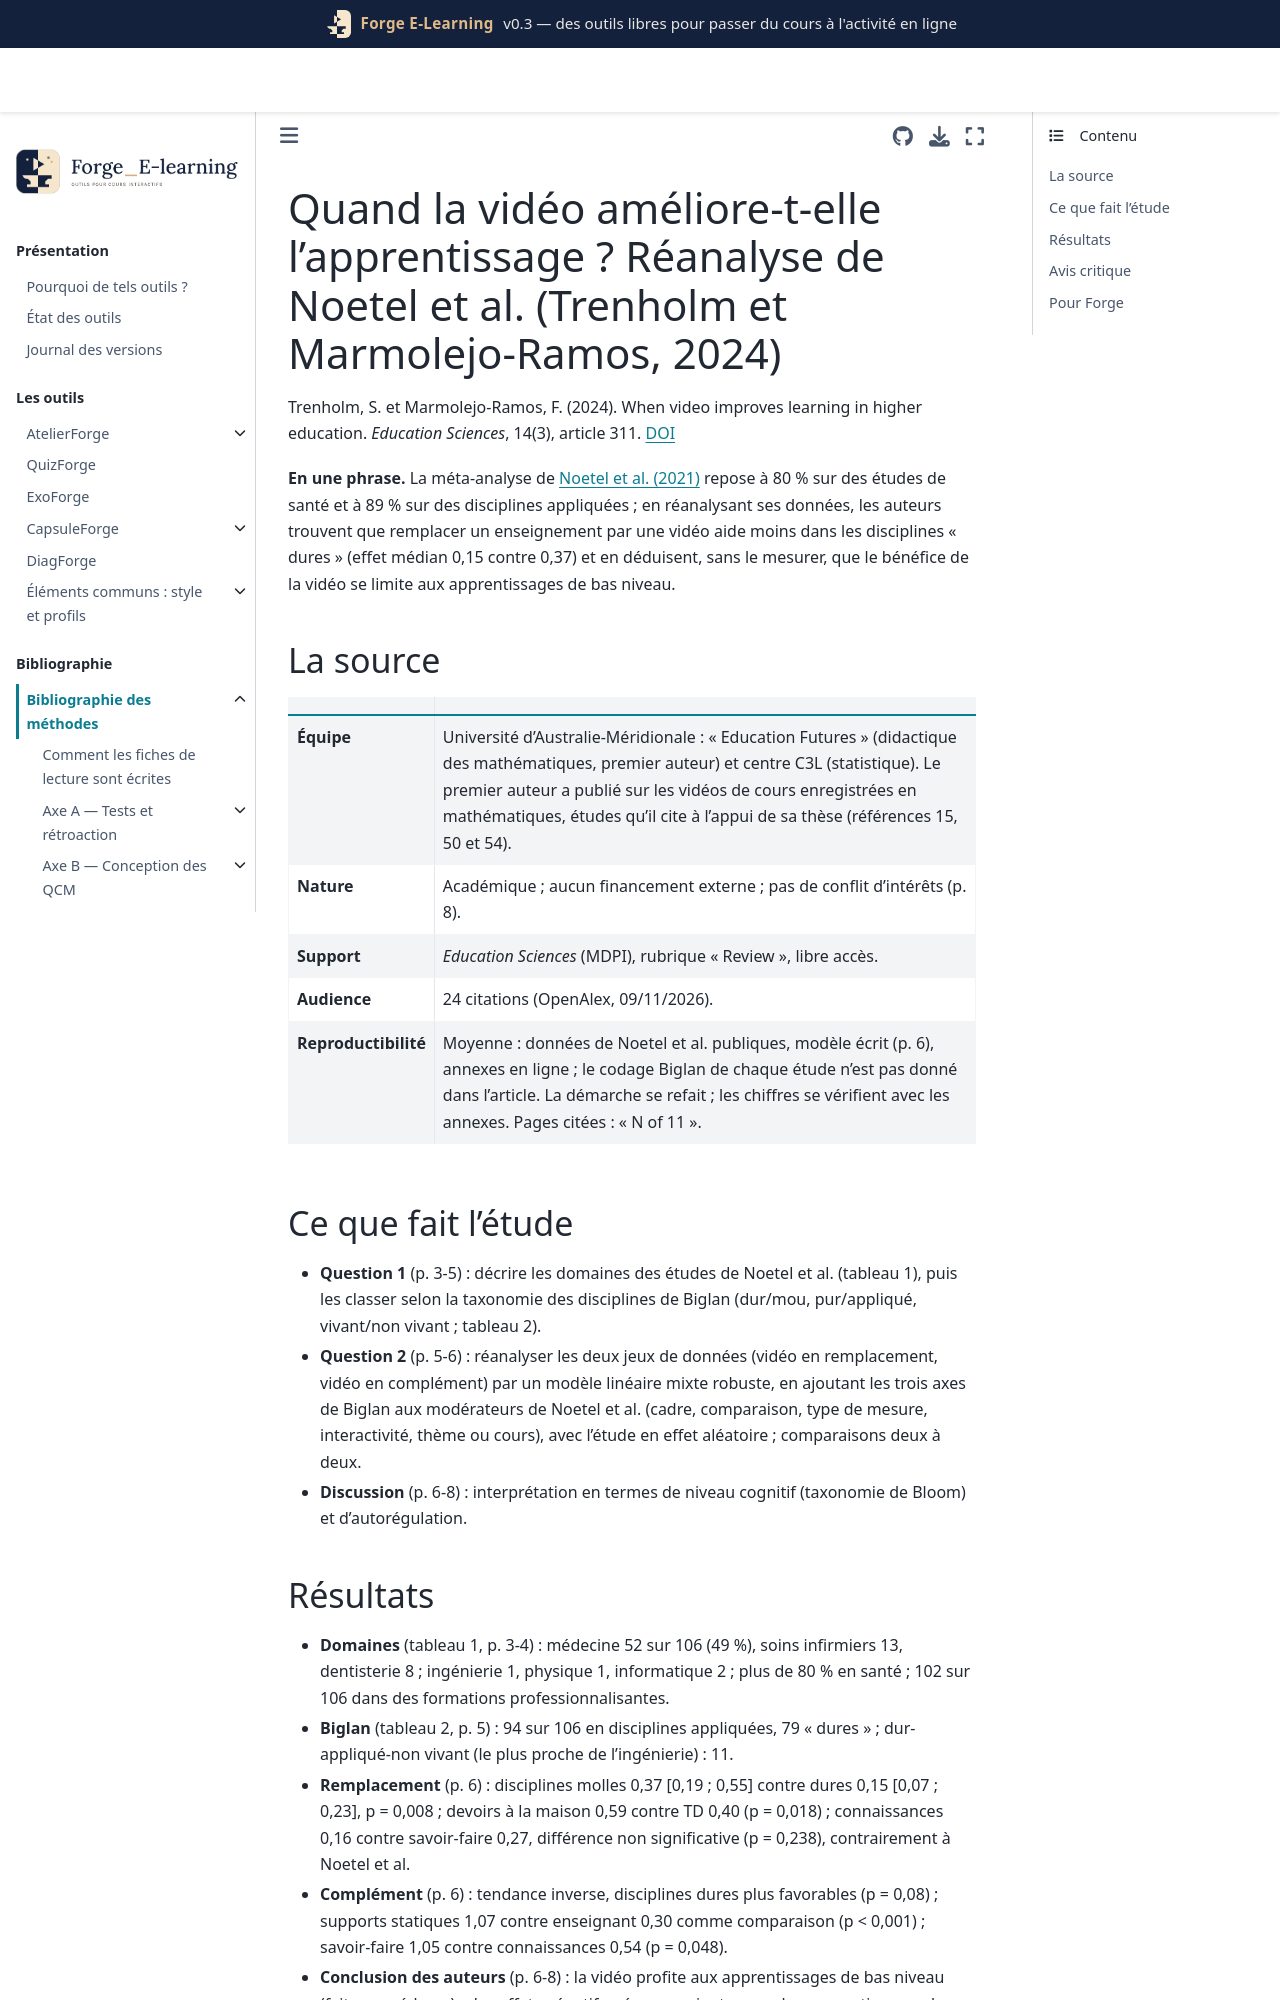

repository: Benoit2lattre/Forge_E-Learning · page: reference/F_video_interactive/trenholm2024.html · generator: jekyll

---
cle: trenholm2024
reference: "Trenholm, S. et Marmolejo-Ramos, F. (2024). When video improves learning in higher education. Education Sciences, 14(3), article 311."
doi: 10.3390/educsci14030311
axe: [F2]
type_etude: critique et réanalyse (méta-régression robuste) des données de la méta-analyse de Noetel et al. (2021), avec un classement des disciplines selon Biglan
public: les 105 essais randomisés de Noetel et al. (106 contextes), supérieur, à plus de 80 % en santé
lecture: texte complet, 09/11/2026
regles:
  - outil: CapsuleForge
    regle: "en mécanique et en mathématiques, utiliser la capsule en complément d'une séance ou d'exercices, pas en remplacement : l'effet du remplacement est plus faible dans les disciplines « dures »"
    niveau: C
    transferabilite: moyenne
    note: "remplacement : effet médian 0,15 (disciplines dures) contre 0,37 (molles), p = 0,008 ; comparaison entre études"
  - outil: CapsuleForge
    regle: "pour un contenu conceptuel ou abstrait, faire suivre la capsule d'une tâche qui oblige à raisonner (exercice ExoForge, question ouverte), pas seulement de questions de rappel"
    niveau: D
    transferabilite: moyenne
    note: "hypothèse des auteurs : la vidéo aiderait surtout les apprentissages de bas niveau ; non testée dans leurs données"
  - outil: DiagForge
    regle: "évaluer l'effet d'une capsule séparément sur les items de rappel ou de procédure et sur les items conceptuels ou de transfert"
    niveau: D
    transferabilite: forte
---

# Quand la vidéo améliore-t-elle l'apprentissage ? Réanalyse de Noetel et al. (Trenholm et Marmolejo-Ramos, 2024)

Trenholm, S. et Marmolejo-Ramos, F. (2024). When video improves learning in higher education. *Education Sciences*, 14(3), article 311. [DOI](https://doi.org/10.3390/educsci14030311)

**En une phrase.** La méta-analyse de [Noetel et al. (2021)](noetel2021b.md) repose à 80 % sur des études de santé et à 89 % sur des disciplines appliquées ; en réanalysant ses données, les auteurs trouvent que remplacer un enseignement par une vidéo aide moins dans les disciplines « dures » (effet médian 0,15 contre 0,37) et en déduisent, sans le mesurer, que le bénéfice de la vidéo se limite aux apprentissages de bas niveau.

## La source

| | |
| --- | --- |
| **Équipe** | Université d'Australie-Méridionale : « Education Futures » (didactique des mathématiques, premier auteur) et centre C3L (statistique). Le premier auteur a publié sur les vidéos de cours enregistrées en mathématiques, études qu'il cite à l'appui de sa thèse (références 15, 50 et 54). |
| **Nature** | Académique ; aucun financement externe ; pas de conflit d'intérêts (p. 8). |
| **Support** | *Education Sciences* (MDPI), rubrique « Review », libre accès. |
| **Audience** | 24 citations (OpenAlex, 09/11/2026). |
| **Reproductibilité** | Moyenne : données de Noetel et al. publiques, modèle écrit (p. 6), annexes en ligne ; le codage Biglan de chaque étude n'est pas donné dans l'article. La démarche se refait ; les chiffres se vérifient avec les annexes. Pages citées : « N of 11 ». |

## Ce que fait l'étude

- **Question 1** (p. 3-5) : décrire les domaines des études de Noetel et al. (tableau 1), puis les classer selon la taxonomie des disciplines de Biglan (dur/mou, pur/appliqué, vivant/non vivant ; tableau 2).
- **Question 2** (p. 5-6) : réanalyser les deux jeux de données (vidéo en remplacement, vidéo en complément) par un modèle linéaire mixte robuste, en ajoutant les trois axes de Biglan aux modérateurs de Noetel et al. (cadre, comparaison, type de mesure, interactivité, thème ou cours), avec l'étude en effet aléatoire ; comparaisons deux à deux.
- **Discussion** (p. 6-8) : interprétation en termes de niveau cognitif (taxonomie de Bloom) et d'autorégulation.
